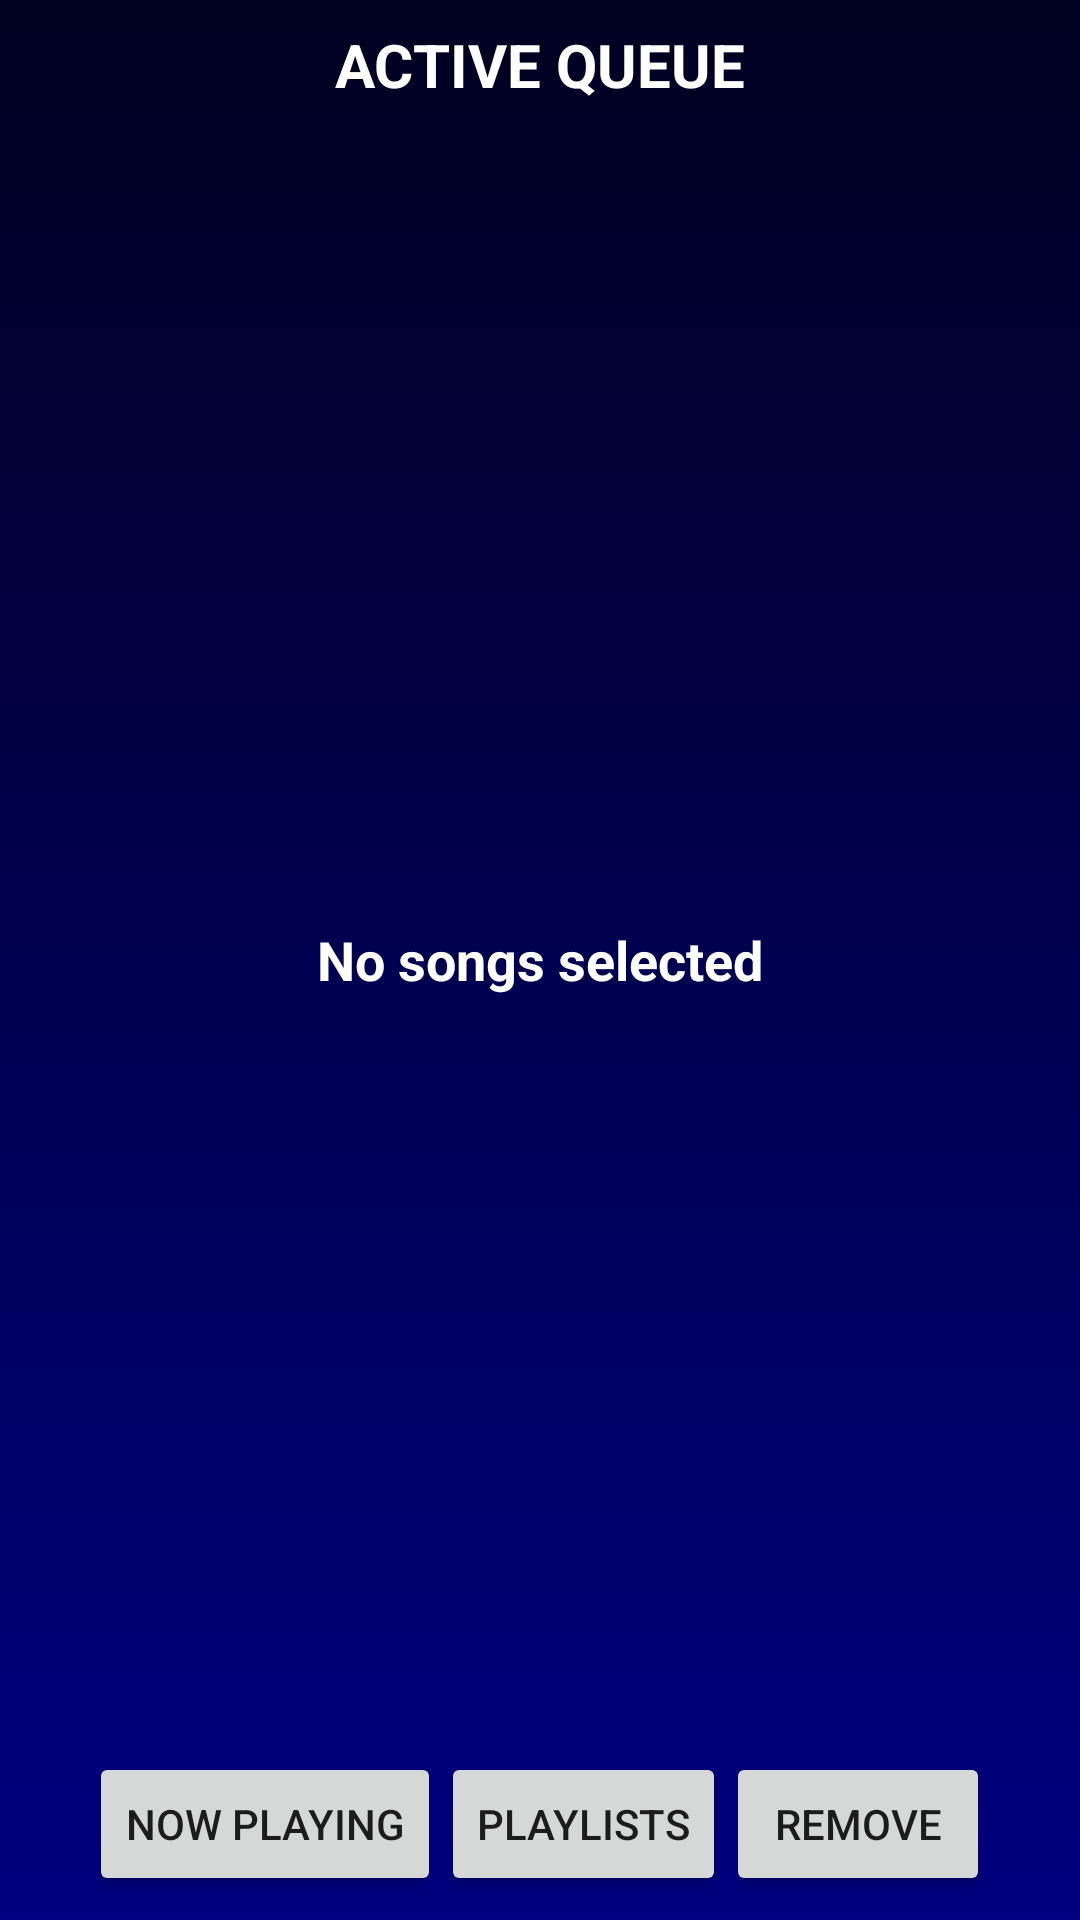

Android layout source for this screen:
<!-- AndroidManifest.xml: application theme AppTheme -->
<!-- res/layout/activity_active_queue.xml -->
<?xml version="1.0" encoding="utf-8"?>
<RelativeLayout
    xmlns:android="http://schemas.android.com/apk/res/android"
    xmlns:tools="http://schemas.android.com/tools"
    android:layout_width="match_parent"
    android:layout_height="match_parent"
    tools:context=".subActivities.ActiveQueueActivity">

    <ImageView
        android:id="@+id/imgBackground"
        android:layout_width="match_parent"
        android:layout_height="match_parent"
        android:background="@drawable/background_shape"/>

    <TextView
        android:id="@+id/txtHeader"
        android:layout_width="wrap_content"
        android:layout_height="wrap_content"
        android:text="@string/active_queue"
        style="@style/ActivityViewHeader"
        />

    <ListView
        android:id="@+id/list_songs"
        android:layout_width="match_parent"
        android:layout_height="wrap_content"
        android:layout_below="@id/txtHeader"
        android:layout_above="@id/layout_buttons"
        style="@style/ActivityListView"
        tools:listitem="@layout/active_queue_list_item">
    </ListView>

    <LinearLayout
        android:id="@+id/layout_buttons"
        android:layout_width="match_parent"
        android:layout_height="wrap_content"
        style="@style/NavButtonsLayout">

        <Button
            android:id="@+id/btnNowPlaying"
            android:layout_width="wrap_content"
            android:layout_height="wrap_content"
            android:text="@string/now_playing"/>

        <Button
            android:id="@+id/btnPlaylists"
            android:layout_width="wrap_content"
            android:layout_height="wrap_content"
            android:text="@string/playlists"/>

        <Button
            android:id="@+id/btnRemove"
            android:layout_width="wrap_content"
            android:layout_height="wrap_content"
            android:text="@string/remove"/>
    </LinearLayout>

    <TextView
        android:id="@+id/txtActiveQueueNoSongs"
        android:layout_width="wrap_content"
        android:layout_height="wrap_content"
        android:text="No songs selected"
        style="@style/ActiveQueueNoSongsTextView" />
</RelativeLayout>
<!-- res/layout/active_queue_list_item.xml (included above) -->
<?xml version="1.0" encoding="utf-8"?>
<RelativeLayout
    xmlns:android="http://schemas.android.com/apk/res/android"
    xmlns:tools="http://schemas.android.com/tools"
    xmlns:app="http://schemas.android.com/apk/res-auto"
    android:layout_width="match_parent"
    android:layout_height="match_parent"
    android:layout_margin="8dp">

    <ImageView
        android:id="@+id/imgBackground"
        android:layout_width="match_parent"
        android:layout_height="match_parent"
        android:background="@drawable/background_shape"/>

    <TextView
        android:id="@+id/txt_name"
        android:layout_width="wrap_content"
        android:layout_height="wrap_content"
        style="@style/ListItemMainLabel"
        tools:text="[Song name]"
        />

    <TextView
        android:id="@+id/txt_length"
        android:layout_below="@id/txt_name"
        android:layout_width="wrap_content"
        android:layout_height="wrap_content"
        style="@style/ListItemSubLabel"
        tools:text="[00:00]"
        />

    
    <android.support.v7.widget.AppCompatCheckBox
        android:id="@+id/chk_delete"
        android:layout_width="wrap_content"
        android:layout_height="wrap_content"
        style="@style/ActiveQueueListItemCheckbox"
        android:text=""
        app:buttonTint="@color/checkBoxColor"
        />
</RelativeLayout>
<!-- resources referenced by this layout -->
<resources>
  <color name="checkBoxColor">#ffffff</color>
  <!-- drawable background_shape (drawable) -->
  <?xml version="1.0" encoding="utf-8"?>
  <shape
      xmlns:android="http://schemas.android.com/apk/res/android"
      android:shape="rectangle">
  
      <gradient
          android:angle="90"
          android:startColor="#FF000080"
          android:endColor="#ff000020"
          />
  
  </shape>
  <string name="active_queue">Active Queue</string>
  <string name="now_playing">Now Playing</string>
  <string name="playlists">Playlists</string>
  <string name="remove">Remove</string>
  <style name="ActiveQueueListItemCheckbox">
          <item name="android:layout_marginRight">8dp</item>
          <item name="android:layout_alignParentRight">true</item>
          <item name="android:focusable">false</item>
      </style>
  <style name="ActiveQueueNoSongsTextView">
          <item name="android:textSize">18sp</item>
          <item name="android:textStyle">bold</item>
          <item name="android:textColor">@color/colorTextMain</item>
          <item name="android:layout_centerInParent">true</item>
      </style>
  <style name="ActivityListView">
          <item name="android:layout_marginLeft">8dp</item>
          <item name="android:layout_marginRight">8dp</item>
      </style>
  <style name="ActivityViewHeader">
          <item name="android:textSize">20sp</item>
          <item name="android:textStyle">bold</item>
          <item name="android:textAllCaps">true</item>
          <item name="android:textColor">@color/colorTextMain</item>
          <item name="android:layout_margin">8dp</item>
          <item name="android:layout_centerHorizontal">true</item>
          <item name="android:layout_alignParentTop">true</item>
      </style>
  <style name="ListItemMainLabel">
          <item name="android:layout_margin">8dp</item>
          <item name="android:textSize">20sp</item>
          <item name="android:textStyle">bold</item>
          <item name="android:textColor">@color/colorTextMain</item>
      </style>
  <style name="ListItemSubLabel">
          <item name="android:layout_marginLeft">8dp</item>
          <item name="android:textSize">16sp</item>
          <item name="android:textStyle">normal</item>
          <item name="android:textColor">@color/colorTextMain</item>
      </style>
  <style name="NavButtonsLayout">
          <item name="android:orientation">horizontal</item>
          <item name="android:layout_alignParentBottom">true</item>
          <item name="android:layout_marginBottom">8dp</item>
          <item name="android:gravity">center</item>
      </style>
  <style name="AppTheme" parent="Theme.AppCompat.Light.NoActionBar">
          
          <item name="colorPrimary">@color/colorPrimary</item>
          <item name="colorPrimaryDark">@color/colorPrimaryDark</item>
          <item name="colorAccent">@color/colorAccent</item>
      </style>
  <color name="colorTextMain">#ffffff</color>
  <color name="colorPrimary">#3F51B5</color>
  <color name="colorPrimaryDark">#303F9F</color>
  <color name="colorAccent">#FF4081</color>
</resources>
